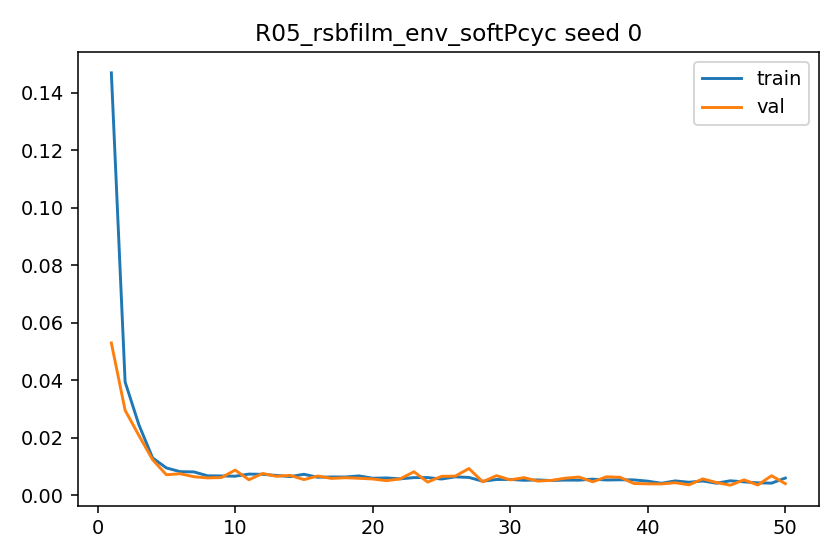

Data behind this chart, as committed beside it:
epoch, train_l1, val_l1, grad_norm_mean, grad_norm_max
1, 0.1468, 0.05292, 1.038, 4.406
2, 0.03939, 0.02953, 0.7907, 1.76
3, 0.02452, 0.02079, 1.025, 2.188
4, 0.01295, 0.01233, 1.504, 2.624
5, 0.00949, 0.007104, 1.665, 2.706
6, 0.008185, 0.007462, 1.778, 2.608
7, 0.008103, 0.006425, 1.83, 2.562
8, 0.006739, 0.00601, 1.528, 2.496
9, 0.0067, 0.006142, 1.848, 2.348
10, 0.006606, 0.008724, 1.694, 2.472
11, 0.007341, 0.005376, 1.897, 2.497
12, 0.007254, 0.00755, 1.909, 2.528
13, 0.006879, 0.006574, 1.888, 2.43
14, 0.006474, 0.006903, 1.845, 2.329
15, 0.007272, 0.005427, 1.824, 2.528
16, 0.006243, 0.006674, 1.824, 2.454
17, 0.006344, 0.005839, 1.782, 2.438
18, 0.006332, 0.006078, 1.786, 2.417
19, 0.006705, 0.005892, 1.97, 2.417
20, 0.005906, 0.005641, 1.789, 2.328
21, 0.005998, 0.005049, 1.547, 2.449
22, 0.005689, 0.00567, 1.779, 2.404
23, 0.006121, 0.008156, 1.968, 2.353
24, 0.006128, 0.004559, 1.72, 2.406
25, 0.005625, 0.006556, 1.698, 2.347
26, 0.00638, 0.00663, 1.98, 2.39
27, 0.00618, 0.009278, 1.766, 2.357
28, 0.004861, 0.004666, 1.594, 2.344
29, 0.005456, 0.006802, 1.732, 2.355
30, 0.005486, 0.005331, 1.967, 2.277
31, 0.005184, 0.006111, 1.744, 2.326
32, 0.005306, 0.004918, 1.921, 2.259
33, 0.00511, 0.005149, 1.736, 2.236
34, 0.005258, 0.005926, 2.014, 2.256
35, 0.005233, 0.006314, 2.019, 2.27
36, 0.005578, 0.00466, 1.724, 2.32
37, 0.005291, 0.006403, 1.915, 2.303
38, 0.005368, 0.006213, 1.77, 2.335
39, 0.00532, 0.004063, 2.004, 2.306
40, 0.004876, 0.003945, 1.655, 2.324
41, 0.004156, 0.003918, 1.803, 2.072
42, 0.004978, 0.004351, 1.757, 2.275
43, 0.004498, 0.003603, 1.715, 2.338
44, 0.004939, 0.005674, 1.829, 2.308
45, 0.004165, 0.004406, 1.755, 2.176
46, 0.005015, 0.003488, 1.796, 2.286
47, 0.004633, 0.005333, 1.915, 2.212
48, 0.004299, 0.003556, 1.592, 2.202
49, 0.004197, 0.006771, 1.697, 2.236
50, 0.005964, 0.004012, 1.996, 2.307
